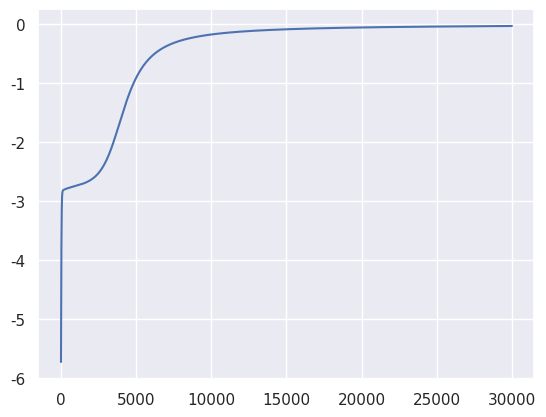
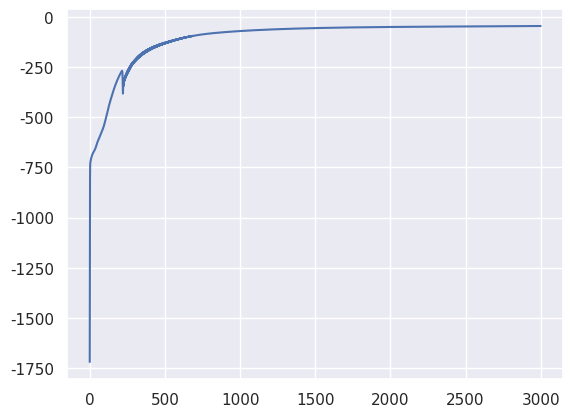

Here is the Python script that generated these plots, in order:
import numpy as np
import matplotlib.pyplot as plt
import seaborn as sns
sns.set()

def forward(X, W1, b1, W2, b2):
    """As we are doing binary classification, just do 2 sigmoids in a row"""
    Z = X.dot(W1) + b1
    # Z = Z * (Z > 0) # ReLU 
    # Z = np.tanh(Z) # Tanh  
    Z = 1 / (1 + np.exp( -Z )) # Sigmoid
    Z2 = Z.dot(W2) + b2
    Y = 1 / (1 + np.exp( -Z2 ))
    return Y, Z

def get_log_likelihood(Y, pY):
    return np.sum(Y * np.log(pY) + (1 - Y) * np.log( 1 - pY ))

def predict(X, W1, b1, W2, b2):
    Y, _ = forward(X, W1, b1, W2, b2)
    return np.round(Y)

def derivative_w2(Z, Y, pY):
    return (Y - pY).dot(Z)

def derivative_b2(Y, pY):
    return (Y - pY).sum()

def derivative_w1(X, Z, Y, pY, W2):
    nonlinearity = Z * (1 - Z) # for sigmoid
    # nonlinearity = 1 - Z * Z # for tanh
    # nonlinearity = (Z > 0) # for relu
    dZ = np.outer(Y - pY, W2) * nonlinearity
    return X.T.dot(dZ)

def derivative_b1(Z, Y, pY, W2):
    nonlinearity = Z * (1 - Z) # for sigmoid
    # nonlinearity = 1 - Z * Z # for tanh
    # nonlinearity = (Z > 0) # for relu
    dZ = np.outer(Y - pY, W2) * nonlinearity
    return dZ.sum(axis=0)

def test_xor():
    X = np.array([[0,0], [0,1], [1,0], [1,1]])
    Y = np.array([0, 1, 1, 0])
    W1 = np.random.randn(2, 5)
    b1 = np.random.randn(5)
    W2 = np.random.randn(5)
    b2 = np.random.randn(1)

    log_likelihoods = []
    learning_rate = 1e-2
    regularization = 0.
    
    for i in range(30000):
        pY, Z = forward(X, W1, b1, W2, b2)
        log_likelihood = get_log_likelihood(Y, pY)
        log_likelihoods.append(log_likelihood)
        prediction = predict(X, W1, b1, W2, b2)
        error = np.abs(prediction - Y).mean()

        gW2 = derivative_w2(Z, Y, pY)
        gb2 = derivative_b2(Y, pY)
        gW1 = derivative_w1(X, Z, Y, pY, W2)
        gb1 = derivative_b1(Z, Y, pY, W2)

        W2 += learning_rate * (gW2 - regularization * W2)
        b2 += learning_rate * (gb2 - regularization * b2)
        W1 += learning_rate * (gW1 - regularization * W1)
        b1 += learning_rate * (gb1 - regularization * b1)

        if i % 1000 == 0:
            print("Epoch:", i, "Log-Likelihood:", log_likelihood, "Classification Rate:", 1 - error)

    print("Final Classification Rate:", np.mean(prediction == Y))
    plt.figure()
    plt.plot(log_likelihoods)
    plt.show()

def test_donut():

    N = 1000
    R_inner = 5
    R_outer = 10
    R1 = np.random.randn(N//2) + R_inner
    theta1 = 2*np.pi*np.random.random(N//2)
    X_inner = np.concatenate([[R1 * np.cos(theta1)], [R1 * np.sin(theta1)]]).T

    R2 = np.random.randn(N//2) + R_outer
    theta2 = 2*np.pi*np.random.random(N//2)
    X_outer = np.concatenate([[R2 * np.cos(theta2)], [R2 * np.sin(theta2)]]).T

    X = np.concatenate([X_inner, X_outer])
    Y = np.array([0] * (N//2) + [1]* (N//2))

    n_hidden = 8

    W1 = np.random.randn(2, n_hidden)
    b1 = np.random.randn(n_hidden)
    W2 = np.random.randn(n_hidden)
    b2 = np.random.randn(1)

    log_likelihoods = []
    learning_rate = 1e-3
    regularization = 0.2
    
    for i in range(3000):
        pY, Z = forward(X, W1, b1, W2, b2)
        log_likelihood = get_log_likelihood(Y, pY)
        log_likelihoods.append(log_likelihood)
        prediction = predict(X, W1, b1, W2, b2)
        error = np.abs(prediction - Y).mean()

        gW2 = derivative_w2(Z, Y, pY)
        gb2 = derivative_b2(Y, pY)
        gW1 = derivative_w1(X, Z, Y, pY, W2)
        gb1 = derivative_b1(Z, Y, pY, W2)

        W2 += learning_rate * (gW2 - regularization * W2)
        b2 += learning_rate * (gb2 - regularization * b2)
        W1 += learning_rate * (gW1 - regularization * W1)
        b1 += learning_rate * (gb1 - regularization * b1)

        if i % 100 == 0:
            print("Epoch:", i, "Log-Likelihood:", log_likelihood, "Classification Rate:", 1 - error)

    print("Final Classification Rate:", np.mean(prediction == Y))
    plt.figure()
    plt.plot(log_likelihoods)
    plt.show()

if __name__ == '__main__':
    print("Testing XOR:")
    test_xor()
    print("Testing Donut:")
    test_donut()